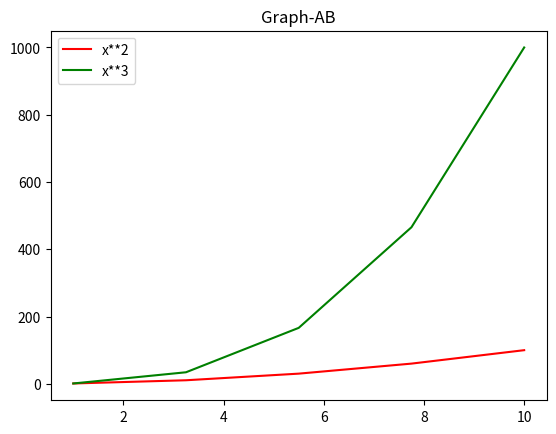

The matplotlib source for this figure:
import matplotlib.pyplot as plt
import numpy as np
x=np.linspace(1,10,5)
y=x**2
print(x)
print(y)

plt.plot(x,x**2,'r',label="x**2")
plt.plot(x,x**3,'g',label="x**3")
plt.title("Graph-AB")
plt.legend()#bydefault inside legend there is 0
plt.show()
